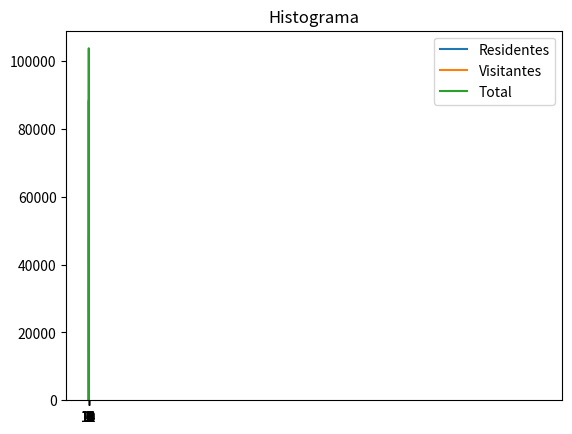
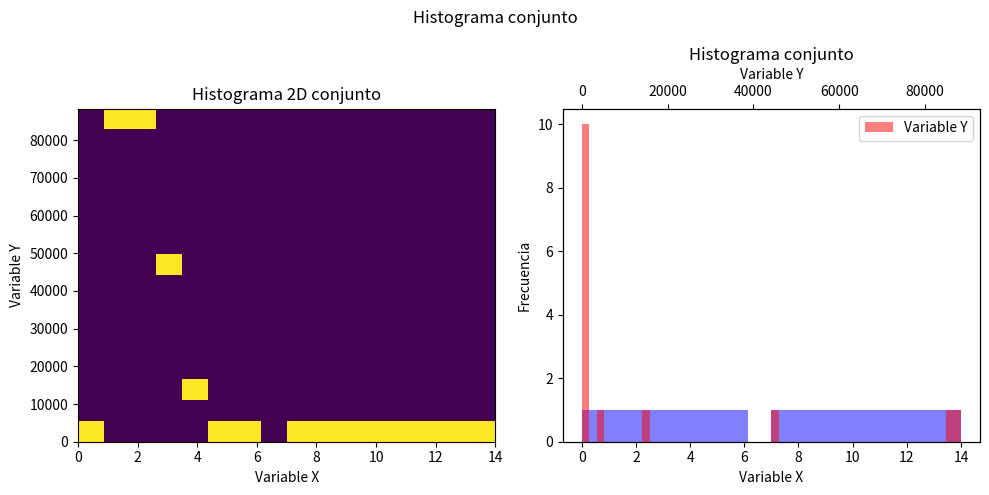
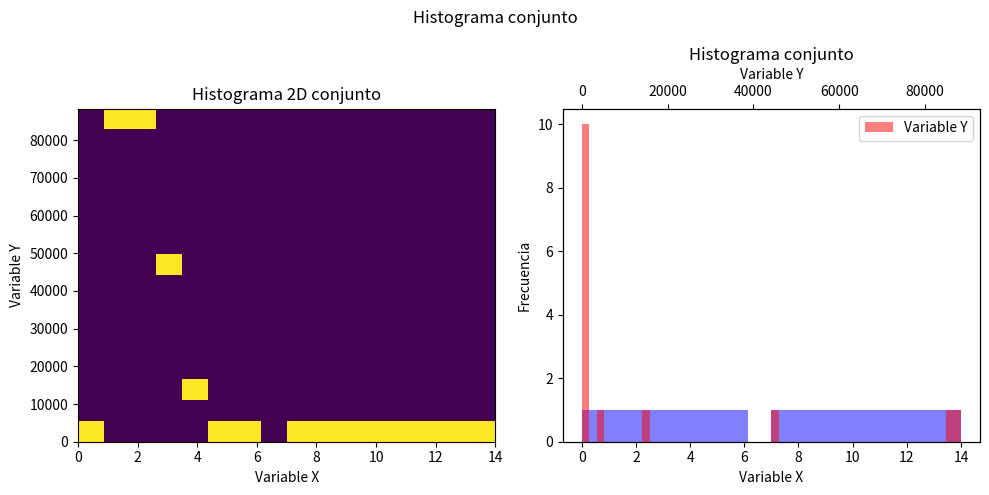
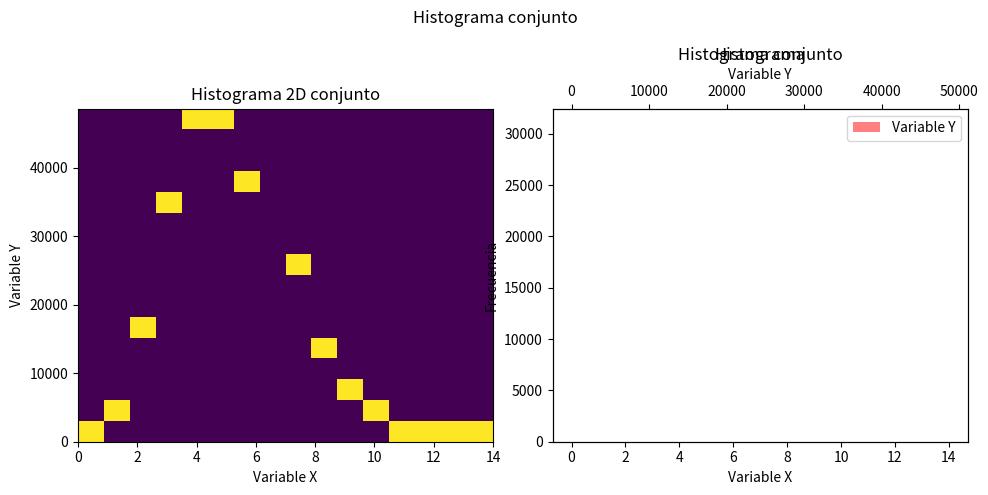

These figures' Python source, in order: (Note: this script raises an exception after producing the figures.)
'''
PSAL - PRÁCTICA 3

'''
# %%
import numpy as np
from numpy import random
import matplotlib.pyplot as plt


def pintar_funcion_densidad(distribucion, tipo):
    fig, ax = plt.subplots(1, 1)
    x = np.arange(distribucion.ppf(0.01), distribucion.ppf(0.99) + 1)
    if tipo == 'discreta':
        ax.plot(x, distribucion.pmf(x), 'bo', ms=8)
        ax.vlines(x, 0, distribucion.pmf(x), colors='b', lw=5, alpha=0.5)
    elif tipo == 'continua':
        ax.plot(x, distribucion.pdf(x), 'bo', ms=2)
    else:
        assert False, 'Indique un tipo de distribución válido'
    plt.show()


def pintar_funcion_distribucion(distribucion, tipo='discreta'):
    fig, ax = plt.subplots(1, 1)
    x = np.arange(distribucion.ppf(0.01), distribucion.ppf(0.99) + 1)
    ax.plot(x, distribucion.cdf(x), 'bo', ms=8)
    if tipo == 'discreta':
        ax.vlines(x, 0, distribucion.cdf(x), colors='b', lw=5, alpha=0.5)
    plt.show()


def pintar_histograma(muestras, titulo='Histograma', bins=0):
    if bins == 0:
        bins = range(int(min(muestras)), int(max(muestras)) + 2)
    plt.hist(muestras, bins=bins)
    plt.title(titulo)
    plt.show()


def pintar_lineas(frecuencia_relativa, labels, titulo='Frecuencias relativas de trayectos de k paradas'):
    for f, l in zip(frecuencia_relativa, labels):
        plt.plot(f, label=l)
    plt.legend()
    plt.xticks(np.arange(len(frecuencia_relativa[0])))
    plt.title(titulo)
    plt.show()


def pintar_histograma_conjunto(variable_x,
                               variable_y,
                               bins,
                               titulo='Histograma conjunto',
                               xlabel='Variable X',
                               ylabel='Variable Y'):
    fig, ax = plt.subplots(1, 2, figsize=(10, 5))
    ax[0].hist2d(variable_x, variable_y, bins=bins)
    ax[0].set_xlabel(xlabel)
    ax[0].set_ylabel(ylabel)
    ax[0].set_title('Histograma 2D conjunto')

    ax[1].hist(variable_x, bins=bins, label=xlabel, color='blue', alpha=0.5)
    ax[1].set_xlabel(xlabel)
    ax[1].set_ylabel('Frecuencia')
    ax[1].set_title('Histograma conjunto')
    ax2 = ax[1].twiny()
    ax2.hist(variable_y, bins=50, label=ylabel, color='red', alpha=0.5)
    ax2.set_xlabel(ylabel)

    fig.suptitle(titulo)
    plt.legend(loc='upper right')
    plt.tight_layout()
    plt.show()


# %% APARTADO A
#Apartado A
n_desplazamientos = 100000

N_residentes = random.poisson(lam=1,size=n_desplazamientos)
N_visitantes = random.poisson(lam=4,size=n_desplazamientos)


D_residentes = []
D_visitantes = []
for i in range(n_desplazamientos):

    paradas_res = []
    for e in range(N_residentes[i]):
        paradas_res.append(random.exponential(3))
    else:
        D_residentes.append(paradas_res)
    paradas_vis = []
    for e in range(N_visitantes[i]):
        paradas_vis.append(random.exponential(3))
    else:
        D_visitantes.append(paradas_vis)

# D_residentes_sumado = []
# D_visitantes_sumado = []
# for i in range(n_desplazamientos):

#     paradas_res = 0
#     for i in range(random.poisson(1)):
#         paradas_res += random.exponential(3)
#     else:
#         D_residentes_sumado.append(paradas_res)
#     paradas_vis = 0
#     for i in range(random.poisson(4)):
#         paradas_vis += random.exponential(3)
#     else:
#         D_visitantes_sumado.append(paradas_vis)


# %% APARTADO B
#Apartado B
# lista_desp_sumado = D_visitantes_sumado[:20000]+D_residentes_sumado[20000:]
lista_desp = D_visitantes[:20000] + D_residentes[:80000]
lista_combinada = ['v'] * 20000 + ['r']*80000


# %% APARTADO C
#Apartado C
fr_trayectos_k_paradas = [[], [], []]
rango = range(max(max(N_residentes),max(N_visitantes)))

for k in rango:
    frecuencia_rel_residentes = 0
    frecuencia_rel_visitantes = 0
    frecuencia_relativa_total = 0
    contador_res = 0
    contador_vis = 0

    for tiempos,viajero in zip(lista_desp,lista_combinada):
        if len(tiempos) == k:

            if viajero == 'v':
                contador_vis += 1
                frecuencia_rel_visitantes += sum(np.asanyarray(tiempos))
            else:
                contador_res += 1
                frecuencia_rel_residentes += sum(np.asanyarray(tiempos))
    frecuencia_relativa_total = frecuencia_rel_residentes + frecuencia_rel_visitantes
    contador_tot = contador_vis +contador_res
    # print('\n K = ' + str(k) + ' paradas')
    # print('Frecuencia relativa de trayectos de ' + str(k) + ' paradas (residentes): ' + str(frecuencia_rel_residentes/(1 if contador_res == 0 else contador_res)))
    # print('Frecuencia relativa de trayectos de ' + str(k) + ' paradas (visitantes): ' + str(frecuencia_rel_visitantes/(1 if contador_vis == 0 else contador_vis)))
    # print('Frecuencia relativa de trayectos de ' + str(k) + ' paradas (total): ' + str(frecuencia_relativa_total/(1 if contador_tot == 0 else contador_tot)))

    fr_trayectos_k_paradas[0].append(frecuencia_rel_residentes)
    fr_trayectos_k_paradas[1].append(frecuencia_rel_visitantes)
    fr_trayectos_k_paradas[2].append(frecuencia_relativa_total)

    # plot de las frecuencias relativas
pintar_lineas(frecuencia_relativa=fr_trayectos_k_paradas ,labels=['Residentes','Visitantes','Total'])


# %% APARTADO D
#Apartado D
for hist in fr_trayectos_k_paradas:
    pintar_histograma(hist,bins=max(max(N_residentes),max(N_visitantes)))

# %% APARTADO E
#Apartado E
suma_trayectos = []
for tray,viajero in zip(lista_desp,lista_combinada):
   
    if viajero == 'r':
        suma_trayectos.append(sum(np.asanyarray(tray)))
else:
    print(np.mean(suma_trayectos))
    print(np.std(suma_trayectos))


# %% APARTADO F
# Apartado F

pintar_histograma(fr_trayectos_k_paradas[0],bins=max(max(N_residentes),max(N_visitantes)))

# %% APARTADO G

suma_trayectos_vis = []
for tray,viajero in zip(lista_desp,lista_combinada):
   
    if viajero == 'v':
        suma_trayectos_vis.append(sum(np.asanyarray(tray)))
else:
    print(np.mean(suma_trayectos_vis))
    print(np.std(suma_trayectos_vis))

# %% APARTADO H
# Apartado H

pintar_histograma_conjunto(np.arange(max(max(N_residentes),max(N_visitantes))),fr_trayectos_k_paradas[0],bins=16)

# %% APARTADO I

for tipo in fr_trayectos_k_paradas[:2]:
    pintar_histograma_conjunto(np.arange(len(tipo)),tipo, bins=16)

# %% APARTADO J



# %% APARTADO K
base = 3

precio = []
for i in range(n_desplazamientos):
    valor = 1+len(lista_desp[i])
    precio.append(np.emath.logn(base,valor))

# %% APARTADO L

pintar_histograma(precio, bins=10)
print(np.mean(precio),np.var(precio))

# %% APARTADO M

# pintar_lineas()

# %% APARTADO N
lista_N = []
for i in range(n_desplazamientos):
    lista_N.append(len(lista_desp[i]))
# %%
# Apartado H
import time
star = time.time()
b = 3
a = 4
while True:
    precio_b = np.emath.logn(b,1+np.asanyarray(lista_N))
    if round(np.mean(precio_b),4) == 3:
        print('El valor de b para que la media de precio sea 3 es',b)
        break
    else:
        print(b, np.mean(precio_b))
        b -= (3-np.mean(precio_b))/a
        a += 0.5
        continue
print('Tardó',time.time()-star)

# %% APARTADO O

...

# %% APARTADO P

pintar_histograma_conjunto(...)

# %% APARTADO Q

...

pintar_histograma_conjunto(...)

# %% APARTADO R

pintar_histograma(...)

# %% APARTADO S

...

# %% APARTADO T

...